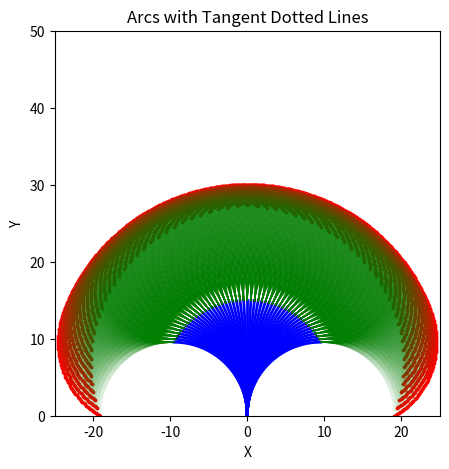

The matplotlib source for this figure:
import numpy as np
import matplotlib.pyplot as plt

# Enable interactive mode
# plt.ion()

# Define the arc parameters
arc_length1 = 15
arc_length2 = 15
angles1 = np.linspace(-np.pi/2, np.pi/2, 51)
curvatures1 = angles1 / arc_length1
angles2 = np.linspace(-np.pi/2, np.pi/2, 100)
curvatures2 = angles2 / arc_length2

contour_x = []
contour_y = []

# Create the figure and axis with a fixed size
fig, ax = plt.subplots(figsize=(5, 5))  # Set the figure size

for i, curvature1 in enumerate(curvatures1):
    # Calculate the start and end angles of the arc
    if curvature1 == 0:
        # If the curvature is 0, the arc is a straight line
        theta1 = np.linspace(0, 0, 100)
        y1 = np.linspace(0, arc_length1, 100)
        x1 = np.zeros_like(y1)
        end_x1, end_y1 = 0, arc_length1  # End point of the straight line
    else:
        # Create the arc coordinates
        theta1 = np.linspace(0, arc_length1 * curvature1, 100)
        x1 = np.cos(theta1) / curvature1
        y1 = np.sin(theta1) / curvature1
        
        # Shift the arc to start at (0, 0)
        x1 = x1 - x1[0]
        y1 = y1 - y1[0]
        
        # Calculate the end point of the arc
        end_x1 = x1[-1]
        end_y1 = y1[-1]

    # Plot the arc
    ax.plot(x1, y1, color='blue', linewidth=2)

    for j, curvature2 in enumerate(curvatures2):
        if curvature2 == 0:
            start_angle2 = theta1[-1]
            end_angle2 = start_angle2
            
            x2 = np.zeros_like(np.linspace(0, arc_length2, 100))
            y2 = np.linspace(0, arc_length2, 100)
            
            # Rotate the second segment
            angle = start_angle2
            rotation_matrix = np.array([[np.cos(angle), -np.sin(angle)],
                                        [np.sin(angle), np.cos(angle)]])
            rotated_coords = np.dot(rotation_matrix, [x2, y2])
            x2 = rotated_coords[0] + end_x1
            y2 = rotated_coords[1] + end_y1
            
        else:
            theta2 = np.linspace(theta1[-1], theta1[-1] + arc_length2 * curvature2, 100)
            x2 = np.cos(theta2) / curvature2
            y2 = np.sin(theta2) / curvature2
            
            # Shift the arc
            x2 = x1[-1] + (x2 - x2[0])
            y2 = y1[-1] + (y2 - y2[0])

        # Calculate tip positions
        tip_x = x2[-1]
        tip_y = y2[-1]
        
        # Clamp the tip positions to desired limits
        tip_x = np.clip(tip_x, -25, 25)
        tip_y = np.clip(tip_y, 0, 50)

        # Debugging output
        print(f"Tip Position: ({tip_x}, {tip_y})")

        contour_x.append(tip_x)
        contour_y.append(tip_y)

        # Plot the arc
        ax.plot(x2, y2, color='green', linewidth=1, alpha=0.1)
        # plt.pause(0.01)  # Allow the plot to update

# Plotting points
ax.scatter(contour_x, contour_y, marker='o', color='red', s=3)

# Set the aspect ratio and limits
ax.set_aspect('equal')
ax.set_xlim(-25, 25)
ax.set_ylim(0, 50)

# Add labels and title
ax.set_xlabel('X')
ax.set_ylabel('Y')
ax.set_title('Arcs with Tangent Dotted Lines')

# Show the plot
plt.show()